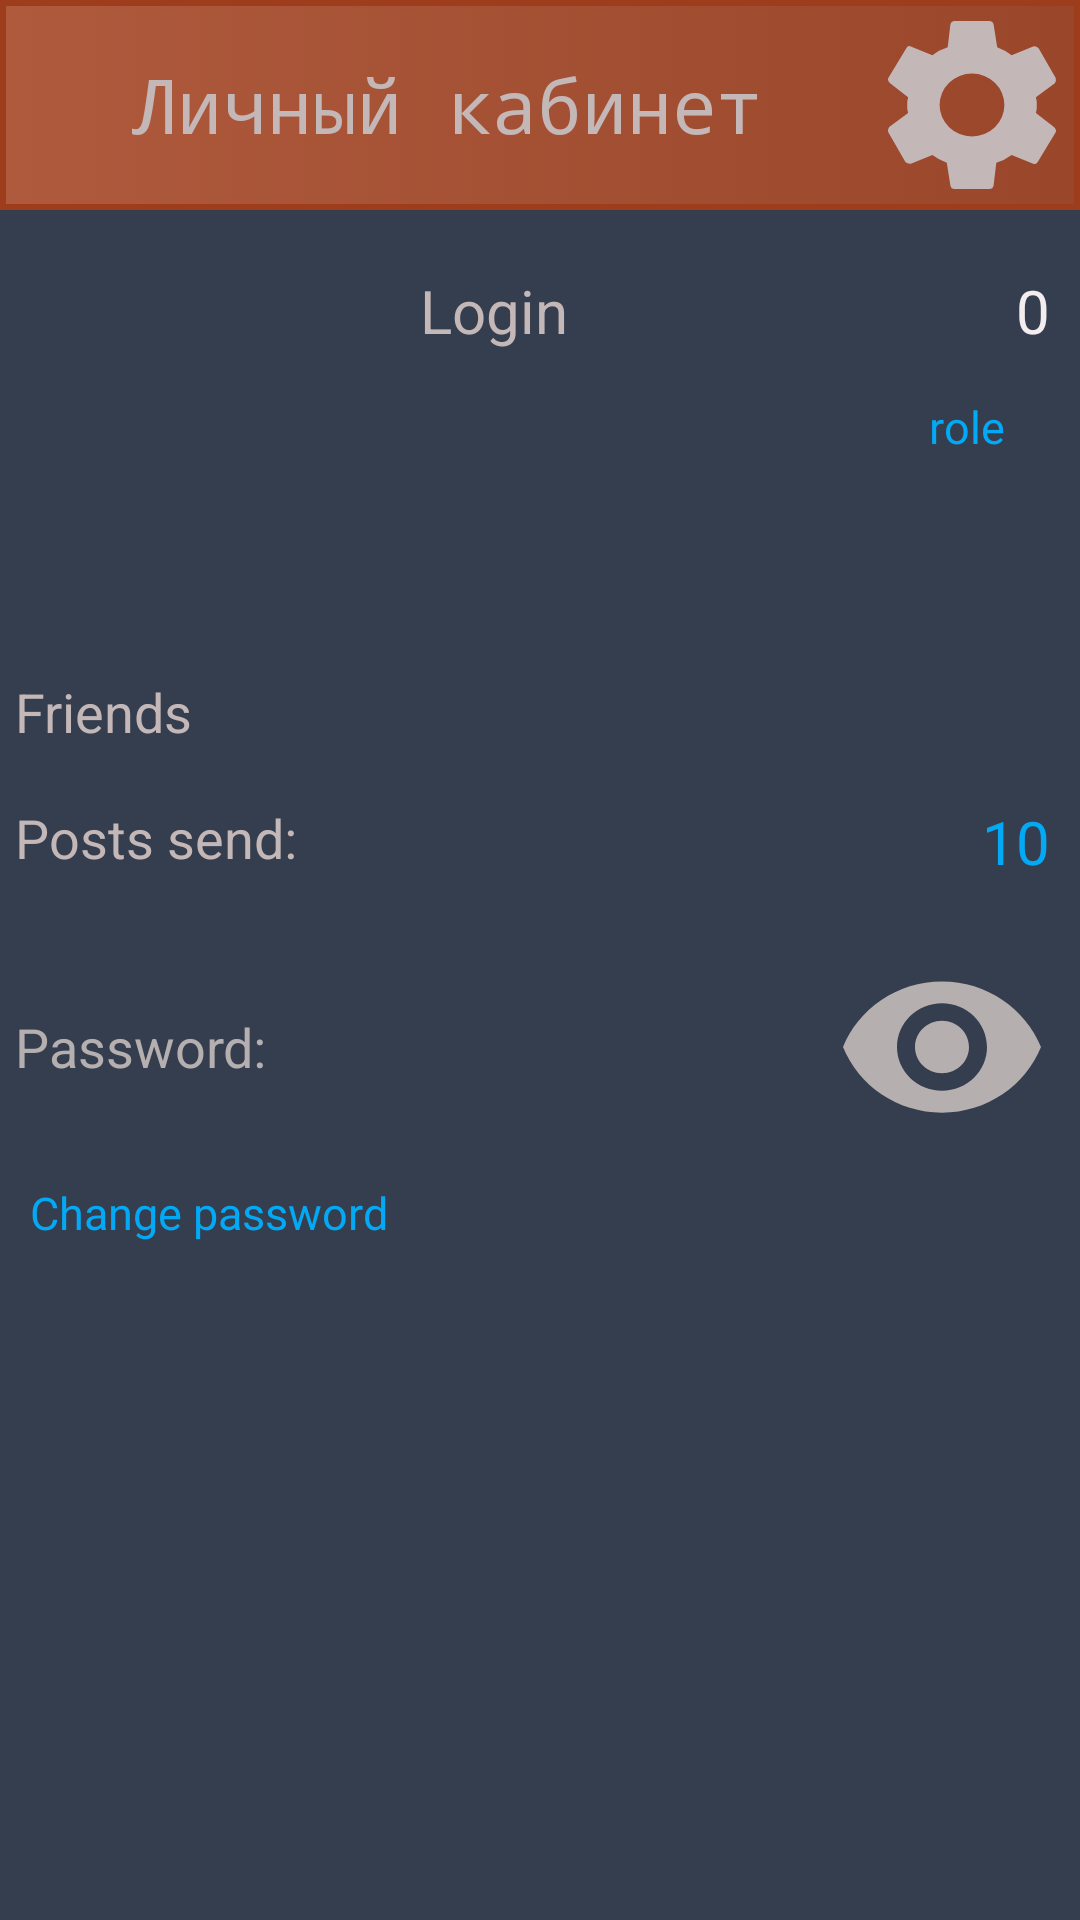

Reconstruct the res/layout file that produces this screen, plus the resources it refers to.
<!-- AndroidManifest.xml: application theme AppTheme -->
<!-- res/layout/activity_profile.xml -->
<?xml version="1.0" encoding="utf-8"?>
<ScrollView xmlns:android="http://schemas.android.com/apk/res/android"
    android:layout_width="match_parent"
    android:layout_height="match_parent"
    android:background="#353E4f"
    android:orientation="vertical">

    <LinearLayout
        android:layout_width="match_parent"
        android:layout_height="wrap_content"
        android:orientation="vertical">

        <LinearLayout
            android:layout_width="match_parent"
            android:layout_height="70sp"
            android:background="@drawable/toolbar"
            android:orientation="horizontal">

            <TextView
                android:id="@+id/title"
                android:layout_width="wrap_content"
                android:layout_height="match_parent"
                android:layout_weight="15"
                android:fontFamily="monospace"
                android:gravity="center_vertical"
                android:paddingStart="10dp"
                android:paddingTop="5dp"
                android:paddingBottom="5dp"
                android:text="@string/personal_account"
                android:textAlignment="center"
                android:textColor="#C4B7B7"
                android:textSize="25sp">

            </TextView>
            <Button
                android:id="@+id/settings"
                android:layout_width="72dp"
                android:layout_height="match_parent"
                android:background="@drawable/ic_settings_black_24dp" />




        </LinearLayout>

        <LinearLayout
            android:layout_width="match_parent"
            android:layout_height="wrap_content"
            android:orientation="horizontal">

            <ImageView
                android:id="@+id/avatar"
                android:layout_width="140dp"
                android:layout_height="140dp"
                android:layout_gravity="left"
                android:paddingTop="30sp"
                android:paddingBottom="30sp"
                android:src="@drawable/sigma8">

            </ImageView>

            <LinearLayout
                android:layout_width="match_parent"
                android:layout_height="wrap_content"
                android:layout_marginTop="15dp"
                android:orientation="vertical">

                <RelativeLayout
                    android:layout_width="wrap_content"
                    android:layout_height="wrap_content">

                    <TextView
                        android:id="@+id/login"
                        android:layout_width="wrap_content"
                        android:layout_height="match_parent"
                        android:layout_marginTop="5sp"
                        android:text="Login"
                        android:textAllCaps="false"
                        android:textColor="#C4B7B7"
                        android:textSize="20sp" />

                    <TextView
                        android:id="@+id/rating"
                        android:layout_width="match_parent"
                        android:layout_height="match_parent"
                        android:layout_marginTop="5sp"
                        android:layout_marginRight="10dp"
                        android:text="0"
                        android:textAlignment="textEnd"
                        android:textAllCaps="false"
                        android:textColor="#F3EDED"
                        android:textSize="20sp" />
                </RelativeLayout>


                <TextView
                    android:id="@+id/role"
                    android:layout_width="wrap_content"
                    android:layout_height="match_parent"
                    android:layout_gravity="right"
                    android:layout_marginTop="15sp"
                    android:layout_weight="1"
                    android:gravity="left"
                    android:paddingRight="25sp"
                    android:text="role"
                    android:textAllCaps="false"
                    android:textColor="#03A9F4"
                    android:textSize="15sp" />


            </LinearLayout>


        </LinearLayout>

        <RelativeLayout
            android:id="@+id/friends_layout"
            android:layout_width="match_parent"
            android:layout_height="wrap_content"
            android:layout_marginTop="15dp"
            android:paddingStart="5dp"
            android:paddingEnd="10dp">

            <TextView
                android:id="@+id/friends"
                android:layout_width="wrap_content"
                android:layout_height="wrap_content"
                android:layout_alignParentStart="true"
                android:text="@string/friends"
                android:textColor="#C4B7B7"
                android:textSize="18sp" />

            <TextView
                android:id="@+id/number_of_friends"
                android:layout_width="wrap_content"
                android:layout_height="wrap_content"
                android:layout_alignParentEnd="true"
                android:text=""
                android:textColor="#03A9F4"
                android:textSize="20sp" />
        </RelativeLayout>

        <RelativeLayout
            android:layout_width="match_parent"
            android:layout_height="wrap_content"
            android:layout_marginTop="15dp"
            android:paddingStart="5dp"
            android:paddingEnd="10dp">

            <TextView
                android:id="@+id/posts_send"
                android:layout_width="wrap_content"
                android:layout_height="wrap_content"
                android:layout_alignParentStart="true"
                android:text="@string/posts_send"
                android:textColor="#C4B7B7"
                android:textSize="18sp" />

            <TextView
                android:id="@+id/posts"
                android:layout_width="wrap_content"
                android:layout_height="wrap_content"
                android:layout_alignParentEnd="true"
                android:text="10"
                android:textColor="#03A9F4"
                android:textSize="20sp" />
        </RelativeLayout>


        <LinearLayout
            android:layout_width="match_parent"
            android:layout_height="70dp"
            android:layout_marginLeft="5sp"
            android:layout_marginTop="20sp"
            android:layout_marginRight="10sp">

            <TextView
                android:id="@+id/password"
                android:layout_width="wrap_content"
                android:layout_height="match_parent"
                android:layout_gravity="center_vertical"
                android:layout_weight="9"
                android:gravity="center_vertical"
                android:paddingRight="5sp"
                android:text="@string/password_str"
                android:textAllCaps="false"
                android:textColor="#B6AFAF"
                android:textSize="18sp" />

            <EditText
                android:id="@+id/new_password"
                android:layout_width="wrap_content"
                android:layout_height="match_parent"
                android:layout_gravity="center_vertical"
                android:layout_marginLeft="10sp"
                android:layout_marginTop="5dp"
                android:layout_marginRight="20sp"
                android:layout_marginBottom="5dp"
                android:layout_weight="9"
                android:background="@drawable/fields"
                android:gravity="center_vertical"
                android:hint="@string/enter_new_password"
                android:inputType="textPassword"
                android:paddingRight="10sp"
                android:textAllCaps="false"
                android:textColor="#000000"
                android:textColorHint="#5F5F5B"
                android:textSize="20sp"
                android:visibility="gone" />


            <Button
                android:id="@+id/look_password"
                android:layout_width="72dp"
                android:layout_height="match_parent"
                android:background="@drawable/ic_visibility_unactive_24dp" />

            <Button
                android:id="@+id/confirm"
                android:layout_width="72dp"
                android:layout_height="match_parent"
                android:background="@drawable/ic_done_black_24dp"
                android:visibility="gone" />

        </LinearLayout>

        <TextView
            android:id="@+id/change"
            android:layout_width="match_parent"
            android:layout_height="wrap_content"
            android:layout_marginLeft="10sp"
            android:paddingTop="10sp"
            android:text="Change password"
            android:textColor="#03A9F4"
            android:textSize="15sp">

        </TextView>

        <androidx.recyclerview.widget.RecyclerView
            android:id="@+id/users_posts"
            android:layout_width="match_parent"
            android:layout_height="wrap_content" />


    </LinearLayout>


</ScrollView>
<!-- resources referenced by this layout -->
<resources>
  <!-- drawable ic_done_black_24dp (drawable) -->
  <vector xmlns:android="http://schemas.android.com/apk/res/android"
          android:width="24dp"
          android:height="24dp"
          android:viewportWidth="24.0"
          android:viewportHeight="24.0">
      <path
          android:fillColor="#03A9F4"
          android:pathData="M9,16.2L4.8,12l-1.4,1.4L9,19 21,7l-1.4,-1.4L9,16.2z"/>
  </vector>
  <!-- drawable ic_settings_black_24dp (drawable) -->
  <vector android:height="24dp" android:tint="#C4B7B7"
      android:viewportHeight="24" android:viewportWidth="24"
      android:width="24dp" xmlns:android="http://schemas.android.com/apk/res/android">
      <path android:fillColor="#FF000000" android:pathData="M19.1,12.9a2.8,2.8 0,0 0,0.1 -0.9,2.8 2.8,0 0,0 -0.1,-0.9l2.1,-1.6a0.7,0.7 0,0 0,0.1 -0.6L19.4,5.5a0.7,0.7 0,0 0,-0.6 -0.2l-2.4,1a6.5,6.5 0,0 0,-1.6 -0.9l-0.4,-2.6a0.5,0.5 0,0 0,-0.5 -0.4H10.1a0.5,0.5 0,0 0,-0.5 0.4L9.3,5.4a5.6,5.6 0,0 0,-1.7 0.9l-2.4,-1a0.4,0.4 0,0 0,-0.5 0.2l-2,3.4c-0.1,0.2 0,0.4 0.2,0.6l2,1.6a2.8,2.8 0,0 0,-0.1 0.9,2.8 2.8,0 0,0 0.1,0.9L2.8,14.5a0.7,0.7 0,0 0,-0.1 0.6l1.9,3.4a0.7,0.7 0,0 0,0.6 0.2l2.4,-1a6.5,6.5 0,0 0,1.6 0.9l0.4,2.6a0.5,0.5 0,0 0,0.5 0.4h3.8a0.5,0.5 0,0 0,0.5 -0.4l0.3,-2.6a5.6,5.6 0,0 0,1.7 -0.9l2.4,1a0.4,0.4 0,0 0,0.5 -0.2l2,-3.4c0.1,-0.2 0,-0.4 -0.2,-0.6ZM12,15.6A3.6,3.6 0,1 1,15.6 12,3.6 3.6,0 0,1 12,15.6Z"/>
  </vector>
  <!-- drawable ic_visibility_unactive_24dp (drawable) -->
  <vector xmlns:android="http://schemas.android.com/apk/res/android"
          android:width="24dp"
          android:height="24dp"
          android:viewportWidth="24.0"
          android:viewportHeight="24.0">
      <path
          android:fillColor="#B6AFAF"
          android:pathData="M12,4.5C7,4.5 2.73,7.61 1,12c1.73,4.39 6,7.5 11,7.5s9.27,-3.11 11,-7.5c-1.73,-4.39 -6,-7.5 -11,-7.5zM12,17c-2.76,0 -5,-2.24 -5,-5s2.24,-5 5,-5 5,2.24 5,5 -2.24,5 -5,5zM12,9c-1.66,0 -3,1.34 -3,3s1.34,3 3,3 3,-1.34 3,-3 -1.34,-3 -3,-3z"/>
  </vector>
  <!-- drawable toolbar (drawable) -->
  <?xml version="1.0" encoding="utf-8"?>
  <selector xmlns:android="http://schemas.android.com/apk/res/android">
      <item>
          <shape android:shape="rectangle"  >
              <stroke android:width="2dip" android:color="#9e3d1c" />
              <gradient android:angle="180" android:startColor="#99462a" android:endColor="#af5a3d" />
          </shape>
      </item>
  </selector>
  <string name="enter_new_password">Enter new password</string>
  <string name="friends">Friends</string>
  <string name="password_str">Password:</string>
  <string name="personal_account">Личный кабинет</string>
  <string name="posts_send">Posts send:</string>
  <style name="AppTheme" parent="Theme.AppCompat.Light.DarkActionBar">
          
          <item name="colorPrimary">@color/colorPrimary</item>
          <item name="colorPrimaryDark">@color/colorPrimaryDark</item>
          <item name="colorAccent">@color/colorAccent</item>
      </style>
  <color name="colorPrimary">#008577</color>
  <color name="colorPrimaryDark">#00574B</color>
  <color name="colorAccent">#FF0000</color>
</resources>
